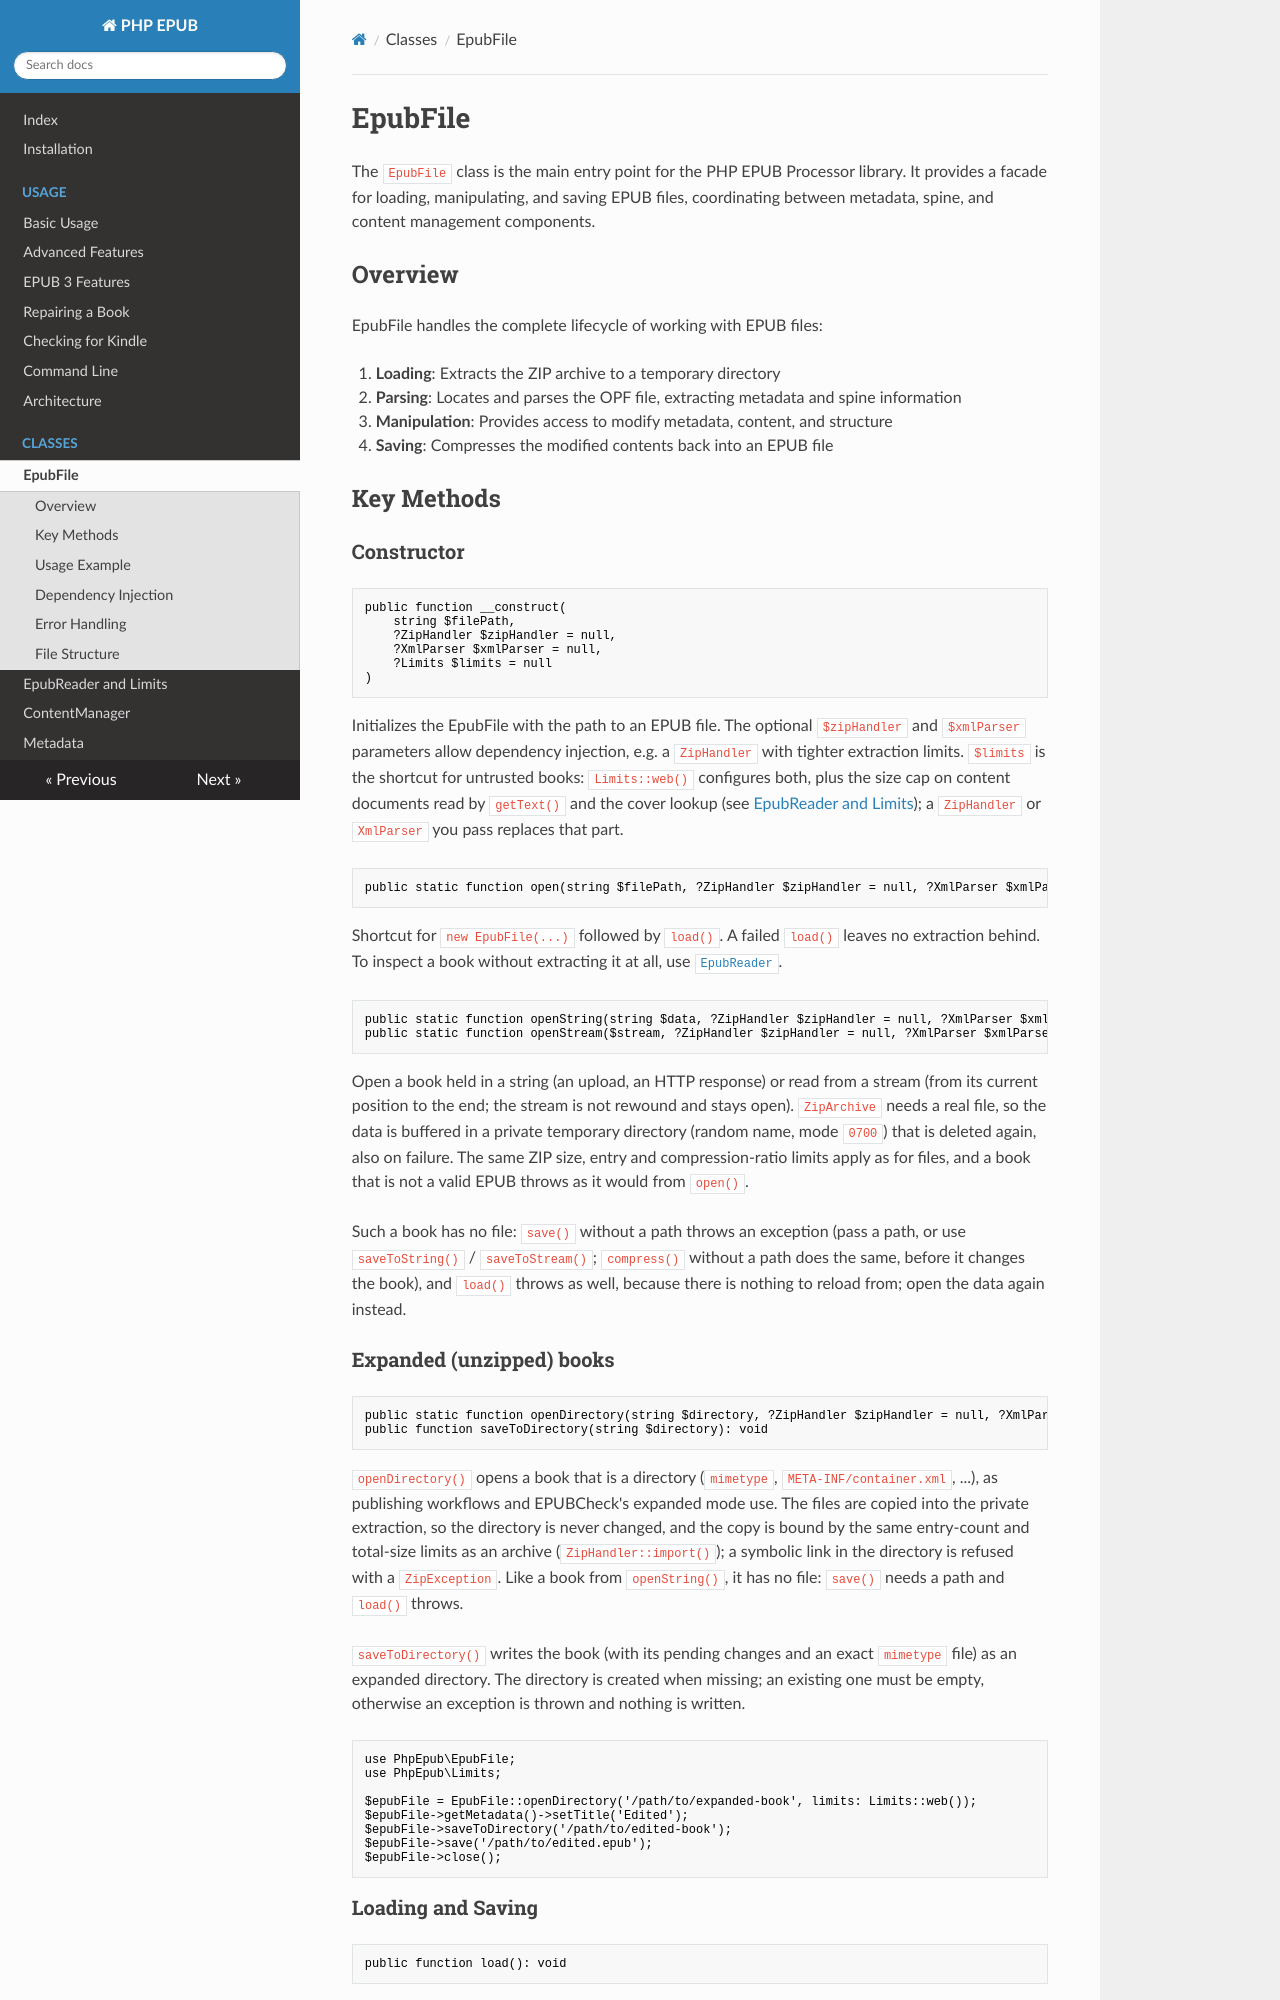

repository: indy2kro/php-epub · page: epub-file/index.html · generator: mkdocs

# EpubFile

The `EpubFile` class is the main entry point for the PHP EPUB Processor library. It provides a facade for loading, manipulating, and saving EPUB files, coordinating between metadata, spine, and content management components.

## Overview

EpubFile handles the complete lifecycle of working with EPUB files:

1. **Loading**: Extracts the ZIP archive to a temporary directory
2. **Parsing**: Locates and parses the OPF file, extracting metadata and spine information
3. **Manipulation**: Provides access to modify metadata, content, and structure
4. **Saving**: Compresses the modified contents back into an EPUB file

## Key Methods

### Constructor

```php
public function __construct(
    string $filePath,
    ?ZipHandler $zipHandler = null,
    ?XmlParser $xmlParser = null,
    ?Limits $limits = null
)
```

Initializes the EpubFile with the path to an EPUB file. The optional `$zipHandler` and `$xmlParser` parameters allow dependency injection, e.g. a `ZipHandler` with tighter extraction limits. `$limits` is the shortcut for untrusted books: `Limits::web()` configures both, plus the size cap on content documents read by `getText()` and the cover lookup (see [EpubReader and Limits](epub-reader.md)); a `ZipHandler` or `XmlParser` you pass replaces that part.

```php
public static function open(string $filePath, ?ZipHandler $zipHandler = null, ?XmlParser $xmlParser = null, ?Limits $limits = null): EpubFile
```

Shortcut for `new EpubFile(...)` followed by `load()`. A failed `load()` leaves no extraction behind. To inspect a book without extracting it at all, use [`EpubReader`](epub-reader.md).

```php
public static function openString(string $data, ?ZipHandler $zipHandler = null, ?XmlParser $xmlParser = null, ?Limits $limits = null): EpubFile
public static function openStream($stream, ?ZipHandler $zipHandler = null, ?XmlParser $xmlParser = null, ?Limits $limits = null): EpubFile
```

Open a book held in a string (an upload, an HTTP response) or read from a stream (from its current position to the end; the stream is not rewound and stays open). `ZipArchive` needs a real file, so the data is buffered in a private temporary directory (random name, mode `0700`) that is deleted again, also on failure. The same ZIP size, entry and compression-ratio limits apply as for files, and a book that is not a valid EPUB throws as it would from `open()`.

Such a book has no file: `save()` without a path throws an exception (pass a path, or use `saveToString()` / `saveToStream()`; `compress()` without a path does the same, before it changes the book), and `load()` throws as well, because there is nothing to reload from; open the data again instead.

### Expanded (unzipped) books

```php
public static function openDirectory(string $directory, ?ZipHandler $zipHandler = null, ?XmlParser $xmlParser = null, ?Limits $limits = null): EpubFile
public function saveToDirectory(string $directory): void
```

`openDirectory()` opens a book that is a directory (`mimetype`, `META-INF/container.xml`, ...), as publishing workflows and EPUBCheck's expanded mode use. The files are copied into the private extraction, so the directory is never changed, and the copy is bound by the same entry-count and total-size limits as an archive (`ZipHandler::import()`); a symbolic link in the directory is refused with a `ZipException`. Like a book from `openString()`, it has no file: `save()` needs a path and `load()` throws.

`saveToDirectory()` writes the book (with its pending changes and an exact `mimetype` file) as an expanded directory. The directory is created when missing; an existing one must be empty, otherwise an exception is thrown and nothing is written.

```php
use PhpEpub\EpubFile;
use PhpEpub\Limits;

$epubFile = EpubFile::openDirectory('/path/to/expanded-book', limits: Limits::web());
$epubFile->getMetadata()->setTitle('Edited');
$epubFile->saveToDirectory('/path/to/edited-book');
$epubFile->save('/path/to/edited.epub');
$epubFile->close();
```
